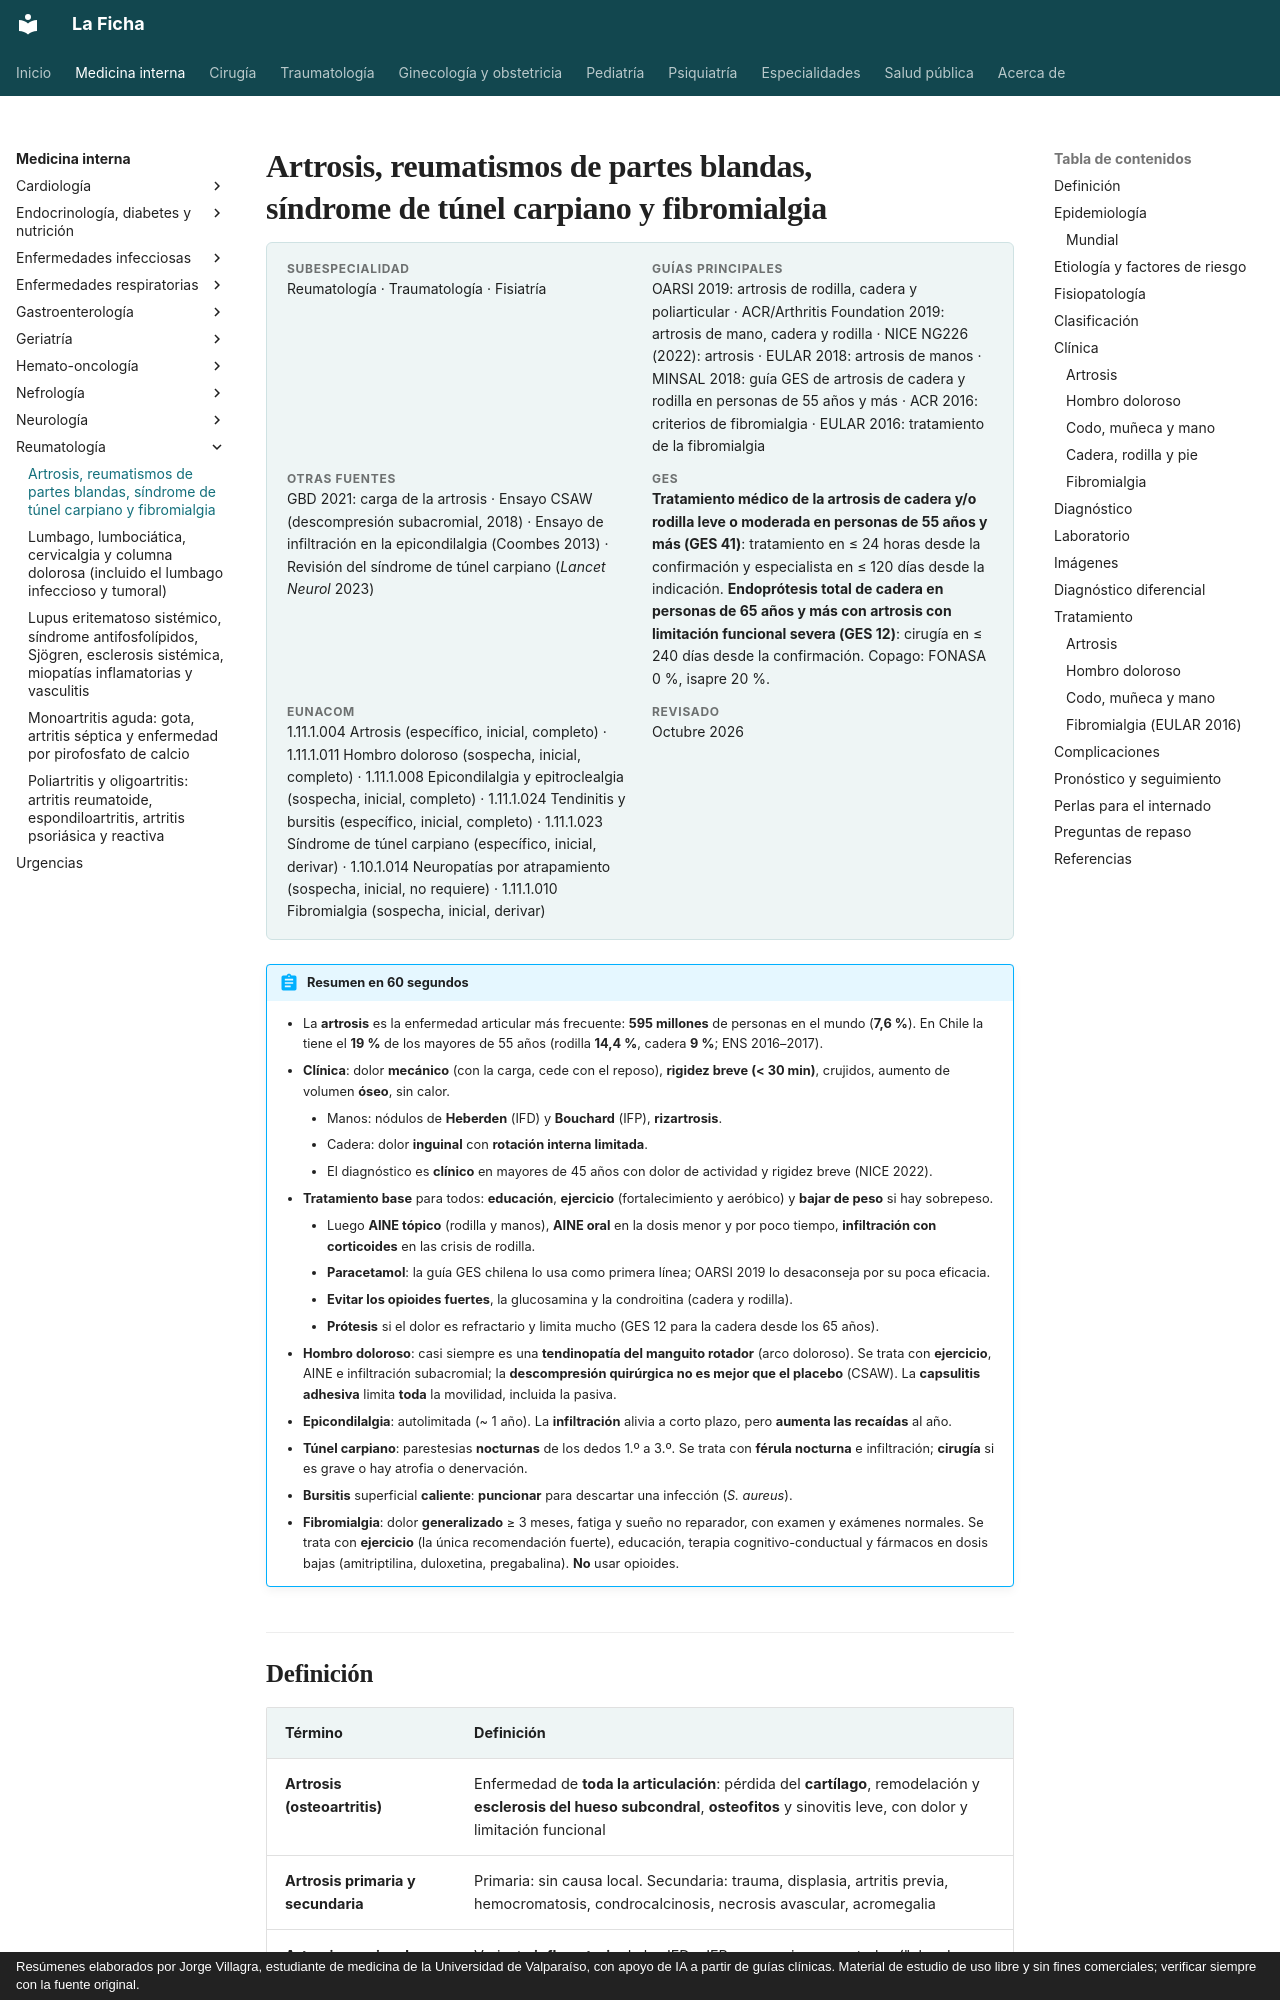

repository: jorgevillagrareyes-dotcom/Medicina-interna · page: reumatologia/artrosis-y-reumatismos-de-partes-blandas.html · generator: mkdocs · copyright: Resúmenes elaborados por Jorge Villagra, estudiante de medicina de la Universidad de Valparaíso, con apoyo de IA a partir de guías clínicas. Material de estudio de uso libre y sin fines comerciales; verificar siempre con la fuente original.

---
tags:
  - Reumatología
  - GES
---

# Artrosis, reumatismos de partes blandas, síndrome de túnel carpiano y fibromialgia

<div class="ficha" markdown>

**Subespecialidad**
Reumatología · Traumatología · Fisiatría

**Guías principales**
OARSI 2019: artrosis de rodilla, cadera y poliarticular · ACR/Arthritis Foundation 2019: artrosis de mano, cadera y rodilla · NICE NG226 (2022): artrosis · EULAR 2018: artrosis de manos · MINSAL 2018: guía GES de artrosis de cadera y rodilla en personas de 55 años y más · ACR 2016: criterios de fibromialgia · EULAR 2016: tratamiento de la fibromialgia

**Otras fuentes**
GBD 2021: carga de la artrosis · Ensayo CSAW (descompresión subacromial, 2018) · Ensayo de infiltración en la epicondilalgia (Coombes 2013) · Revisión del síndrome de túnel carpiano (*Lancet Neurol* 2023)

**GES**
**Tratamiento médico de la artrosis de cadera y/o rodilla leve o moderada en personas de 55 años y más (GES 41)**: tratamiento en ≤ 24 horas desde la confirmación y especialista en ≤ 120 días desde la indicación. **Endoprótesis total de cadera en personas de 65 años y más con artrosis con limitación funcional severa (GES 12)**: cirugía en ≤ 240 días desde la confirmación. Copago: FONASA 0 %, isapre 20 %.

**EUNACOM**
1.11.1.004 Artrosis (específico, inicial, completo) · 1.11.1.011 Hombro doloroso (sospecha, inicial, completo) · 1.11.1.008 Epicondilalgia y epitroclealgia (sospecha, inicial, completo) · 1.11.1.024 Tendinitis y bursitis (específico, inicial, completo) · 1.11.1.023 Síndrome de túnel carpiano (específico, inicial, derivar) · 1.10.1.014 Neuropatías por atrapamiento (sospecha, inicial, no requiere) · 1.11.1.010 Fibromialgia (sospecha, inicial, derivar)

**Revisado**
Octubre 2026

</div>

!!! abstract "Resumen en 60 segundos"
    - La **artrosis** es la enfermedad articular más frecuente: **595 millones** de personas en el mundo (**7,6 %**). En Chile la tiene el **19 %** de los mayores de 55 años (rodilla **14,4 %**, cadera **9 %**; ENS 2016–2017).
    - **Clínica**: dolor **mecánico** (con la carga, cede con el reposo), **rigidez breve (< 30 min)**, crujidos, aumento de volumen **óseo**, sin calor.
        - Manos: nódulos de **Heberden** (IFD) y **Bouchard** (IFP), **rizartrosis**.
        - Cadera: dolor **inguinal** con **rotación interna limitada**.
        - El diagnóstico es **clínico** en mayores de 45 años con dolor de actividad y rigidez breve (NICE 2022).
    - **Tratamiento base** para todos: **educación**, **ejercicio** (fortalecimiento y aeróbico) y **bajar de peso** si hay sobrepeso.
        - Luego **AINE tópico** (rodilla y manos), **AINE oral** en la dosis menor y por poco tiempo, **infiltración con corticoides** en las crisis de rodilla.
        - **Paracetamol**: la guía GES chilena lo usa como primera línea; OARSI 2019 lo desaconseja por su poca eficacia.
        - **Evitar los opioides fuertes**, la glucosamina y la condroitina (cadera y rodilla).
        - **Prótesis** si el dolor es refractario y limita mucho (GES 12 para la cadera desde los 65 años).
    - **Hombro doloroso**: casi siempre es una **tendinopatía del manguito rotador** (arco doloroso). Se trata con **ejercicio**, AINE e infiltración subacromial; la **descompresión quirúrgica no es mejor que el placebo** (CSAW). La **capsulitis adhesiva** limita **toda** la movilidad, incluida la pasiva.
    - **Epicondilalgia**: autolimitada (~ 1 año). La **infiltración** alivia a corto plazo, pero **aumenta las recaídas** al año.
    - **Túnel carpiano**: parestesias **nocturnas** de los dedos 1.º a 3.º. Se trata con **férula nocturna** e infiltración; **cirugía** si es grave o hay atrofia o denervación.
    - **Bursitis** superficial **caliente**: **puncionar** para descartar una infección (*S. aureus*).
    - **Fibromialgia**: dolor **generalizado** ≥ 3 meses, fatiga y sueño no reparador, con examen y exámenes normales. Se trata con **ejercicio** (la única recomendación fuerte), educación, terapia cognitivo-conductual y fármacos en dosis bajas (amitriptilina, duloxetina, pregabalina). **No** usar opioides.
